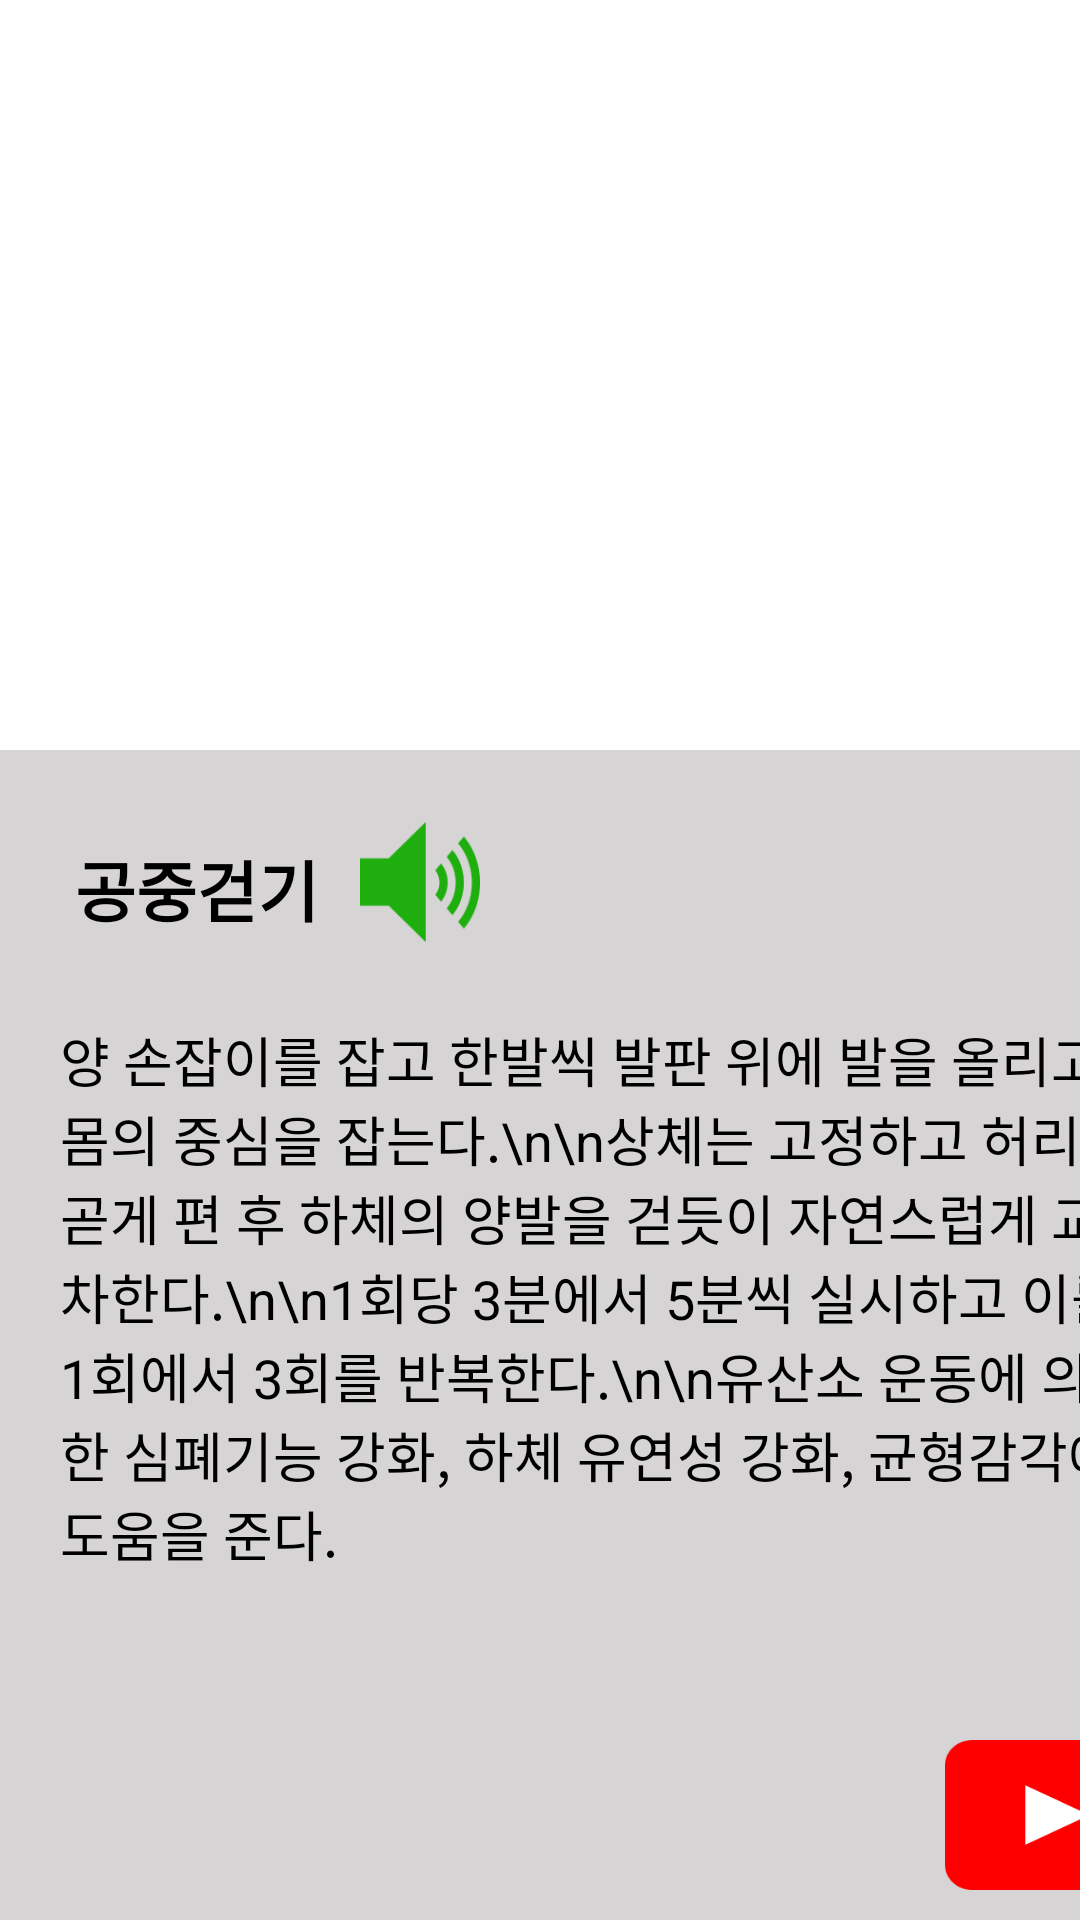

Reconstruct the res/layout file that produces this screen, plus the resources it refers to.
<!-- AndroidManifest.xml: application theme Theme.Greengym -->
<!-- res/layout/activity_method__walking_air.xml -->
<?xml version="1.0" encoding="utf-8"?>
<LinearLayout xmlns:android="http://schemas.android.com/apk/res/android"
    xmlns:app="http://schemas.android.com/apk/res-auto"
    xmlns:tools="http://schemas.android.com/tools"
    android:layout_width="match_parent"
    android:layout_height="match_parent"
    android:orientation="vertical"
    android:background="@color/gray"
    tools:context=".Method_WalkingAir">

    <FrameLayout
        android:layout_width="match_parent"
        android:layout_height="match_parent">

        <View
            android:layout_width="wrap_content"
            android:layout_height="250dp"
            android:background="@color/white"/>

        <ImageView
            android:id="@+id/gif"
            android:layout_width="match_parent"
            android:layout_height="250dp"
            android:scaleType="fitCenter"/>

        <TextView
            android:layout_width="wrap_content"
            android:layout_height="wrap_content"
            android:layout_marginLeft="25dp"
            android:layout_marginTop="280dp"
            android:text="공중걷기"
            android:textColor="@color/black"
            android:textSize="22dp"
            android:textStyle="bold" />

        <TextView
            android:id="@+id/text"
            android:layout_width="360dp"
            android:layout_height="307dp"
            android:layout_marginLeft="20dp"
            android:layout_marginTop="340dp"
            android:text="양 손잡이를 잡고 한발씩 발판 위에 발을 올리고 몸의 중심을 잡는다.\n\n상체는 고정하고 허리를 곧게 편 후 하체의 양발을 걷듯이 자연스럽게 교차한다.\n\n1회당 3분에서 5분씩 실시하고 이를 1회에서 3회를 반복한다.\n\n유산소 운동에 의한 심폐기능 강화, 하체 유연성 강화, 균형감각에 도움을 준다."
            android:textColor="@color/black"
            android:textSize="18dp" />

        <Button
            android:id="@+id/sound"
            android:layout_width="40dp"
            android:layout_height="40dp"
            android:layout_marginLeft="120dp"
            android:layout_marginTop="274dp"
            android:background="@drawable/sound" />

        <Button
            android:id="@+id/youtube"
            android:layout_width="70dp"
            android:layout_height="50dp"
            android:layout_gravity="bottom"
            android:layout_marginLeft="315dp"
            android:layout_marginBottom="10dp"
            android:background="@drawable/youtube" />
    </FrameLayout>

</LinearLayout>
<!-- resources referenced by this layout -->
<resources>
  <color name="black">#FF000000</color>
  <color name="gray">#70A6A1A1</color>
  <color name="white">#FFFFFFFF</color>
  <!-- drawable sound: png bitmap (drawable-v24, 1406 bytes) -->
  <!-- drawable youtube: png bitmap (drawable-v24, 1098 bytes) -->
  <style name="Theme.Greengym" parent="Theme.AppCompat.Light.DarkActionBar">
          
          <item name="colorPrimary">@color/green</item>
          <item name="colorPrimaryVariant">@color/black</item>
          <item name="colorOnPrimary">@color/white</item>
          
          <item name="colorSecondary">@color/teal_200</item>
          <item name="colorSecondaryVariant">@color/teal_700</item>
          <item name="colorOnSecondary">@color/black</item>
          
          <item name="android:statusBarColor" tools:targetApi="l">?attr/colorPrimaryVariant</item>
          
      </style>
  <color name="green">#1EAE0E</color>
  <color name="teal_200">#FF03DAC5</color>
  <color name="teal_700">#FF018786</color>
</resources>
